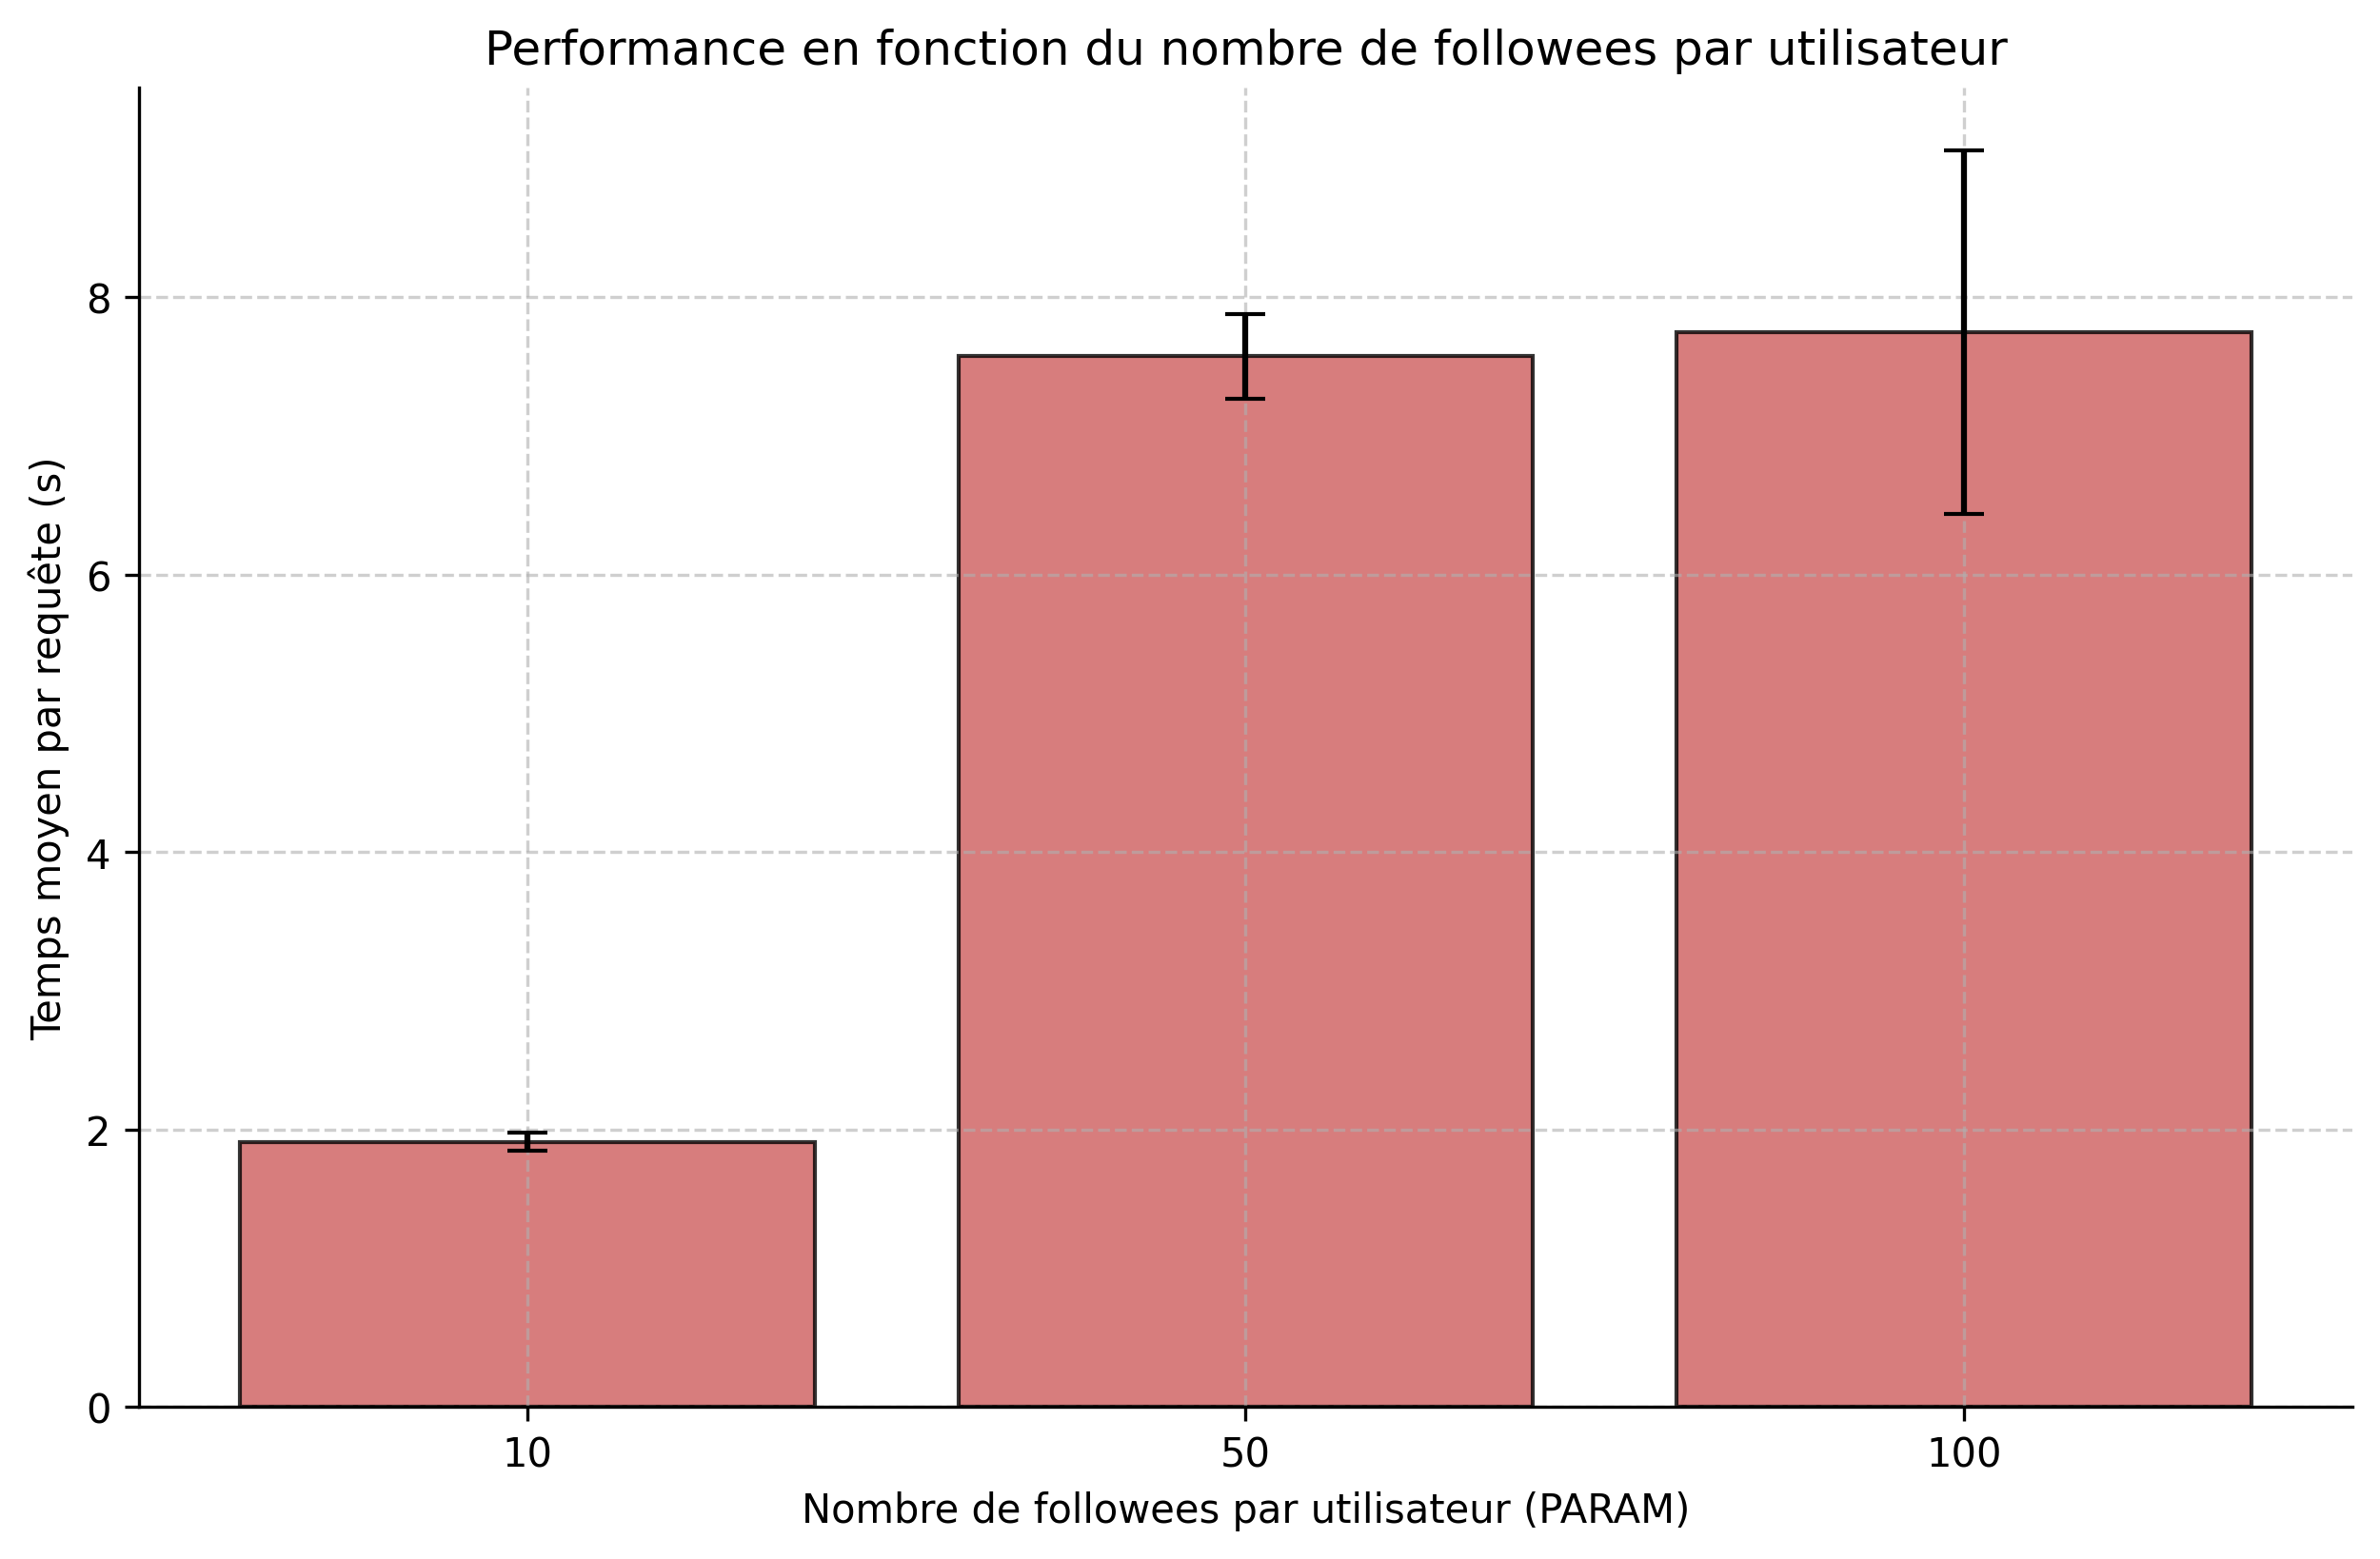

Data behind this chart, as committed beside it:
PARAM, AVG_TIME, RUN, FAILED
10, 1986.47ms, 1, 0
10, 1886.03ms, 2, 0
10, 1860.93ms, 3, 0
50, 7445.47ms, 1, 0
50, 7357.46ms, 2, 0
50, 7923.53ms, 3, 0
100, 9048.58ms, 1, 0
100, 7766.02ms, 2, 0
100, 6430.60ms, 3, 0
